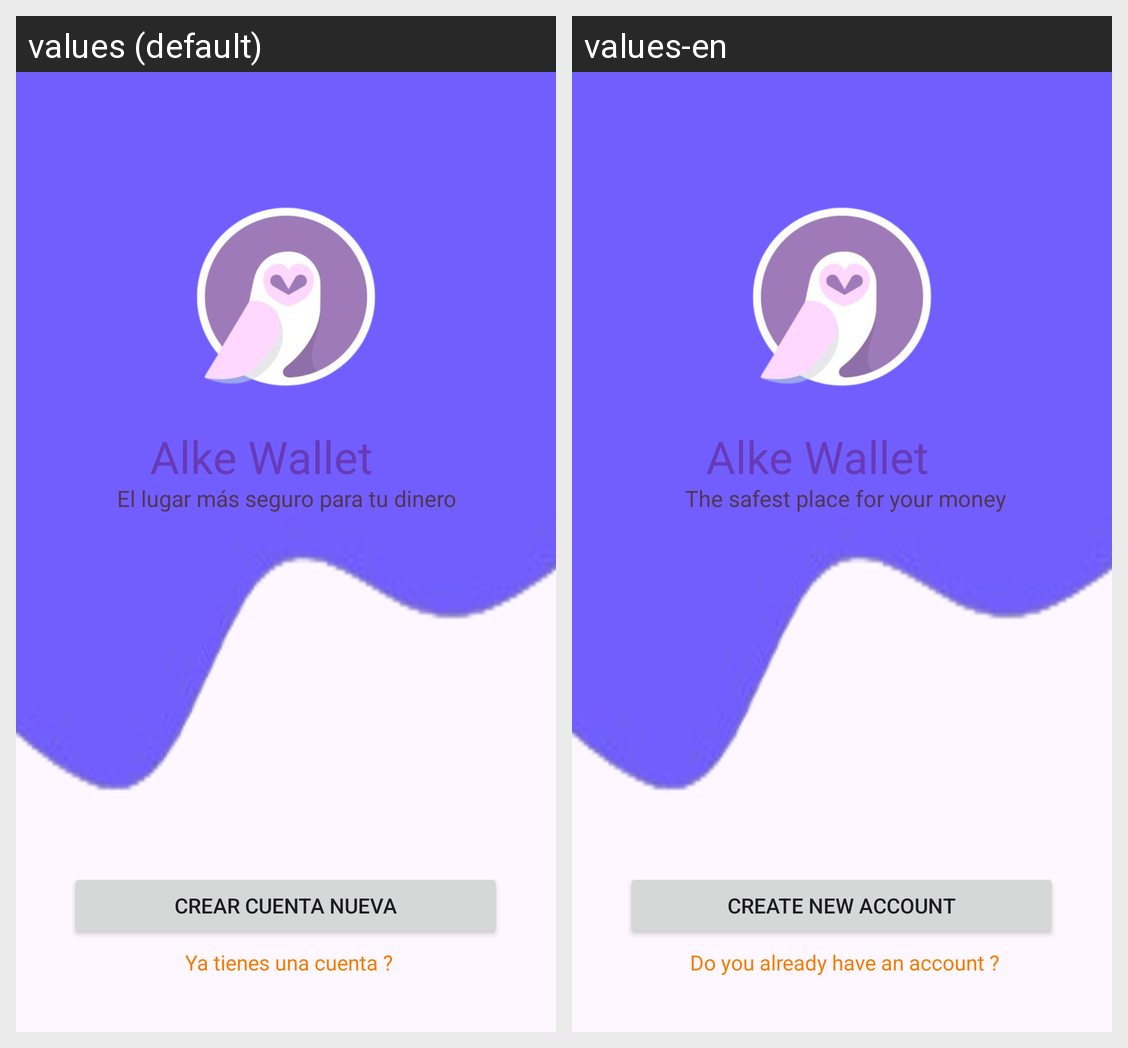

Strings drawn on this Android screen and how each of the app's shown locales translates them:
Android screen res/layout/fragment_login_signup_page.xml rendered under 2 locales, left to right: values (default), values-en. Device: Nexus 5 (rendered at 1080×1920; each locale shown at half size, 540×960, under a caption strip naming it); theme Theme.EXAMEN_M5_PaulaMarkov.
Strings drawn on this screen, with the default value and each locale's value (text and hints the layout hard-codes, and strings that could not be matched under every locale, appear in the picture but are not listed):

splash_titulo
  values: Alke Wallet
  values-en: Alke Wallet

login_signup_subtitulo
  values: El lugar más seguro para tu dinero
  values-en:  The safest place for your money

login_signup_boton
  values: Crear cuenta nueva
  values-en: Create new account

login_signup_subtitulo2
  values:  Ya tienes una cuenta ?
  values-en:  Do you already have an account ?
